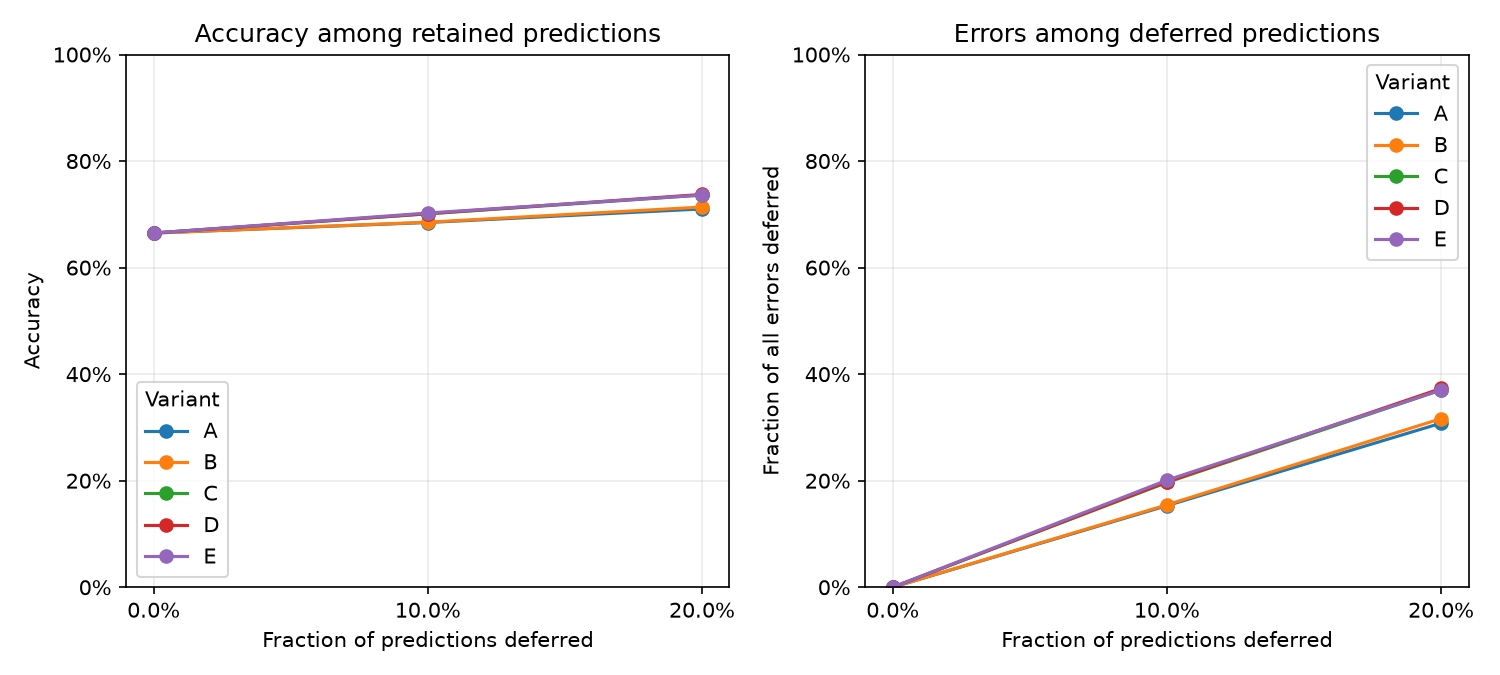

The table this chart was drawn from, first rows:
variant, requested_rejection, n_total, n_retained, n_rejected, coverage, retained_accuracy, n_errors_total, n_errors_removed, fraction_errors_removed
A, 0.0, 30160, 30160, 0, 1.0, 0.6649, 10108, 0, 0.0
A, 0.1, 30160, 27144, 3016, 0.9, 0.6846, 10108, 1548, 0.1531
A, 0.2, 30160, 24128, 6032, 0.8, 0.7101, 10108, 3113, 0.308
B, 0.0, 30160, 30160, 0, 1.0, 0.6649, 10108, 0, 0.0
B, 0.1, 30160, 27144, 3016, 0.9, 0.6852, 10108, 1564, 0.1547
B, 0.2, 30160, 24128, 6032, 0.8, 0.7137, 10108, 3199, 0.3165
C, 0.0, 30160, 30160, 0, 1.0, 0.6649, 10108, 0, 0.0
C, 0.1, 30160, 27144, 3016, 0.9, 0.7009, 10108, 1988, 0.1967
C, 0.2, 30160, 24128, 6032, 0.8, 0.7362, 10108, 3743, 0.3703
D, 0.0, 30160, 30160, 0, 1.0, 0.6649, 10108, 0, 0.0
D, 0.1, 30160, 27144, 3016, 0.9, 0.7013, 10108, 2000, 0.1979
D, 0.2, 30160, 24128, 6032, 0.8, 0.7374, 10108, 3771, 0.3731
E, 0.0, 30160, 30160, 0, 1.0, 0.6649, 10108, 0, 0.0
E, 0.1, 30160, 27144, 3016, 0.9, 0.7025, 10108, 2032, 0.201
E, 0.2, 30160, 24128, 6032, 0.8, 0.7362, 10108, 3743, 0.3703
